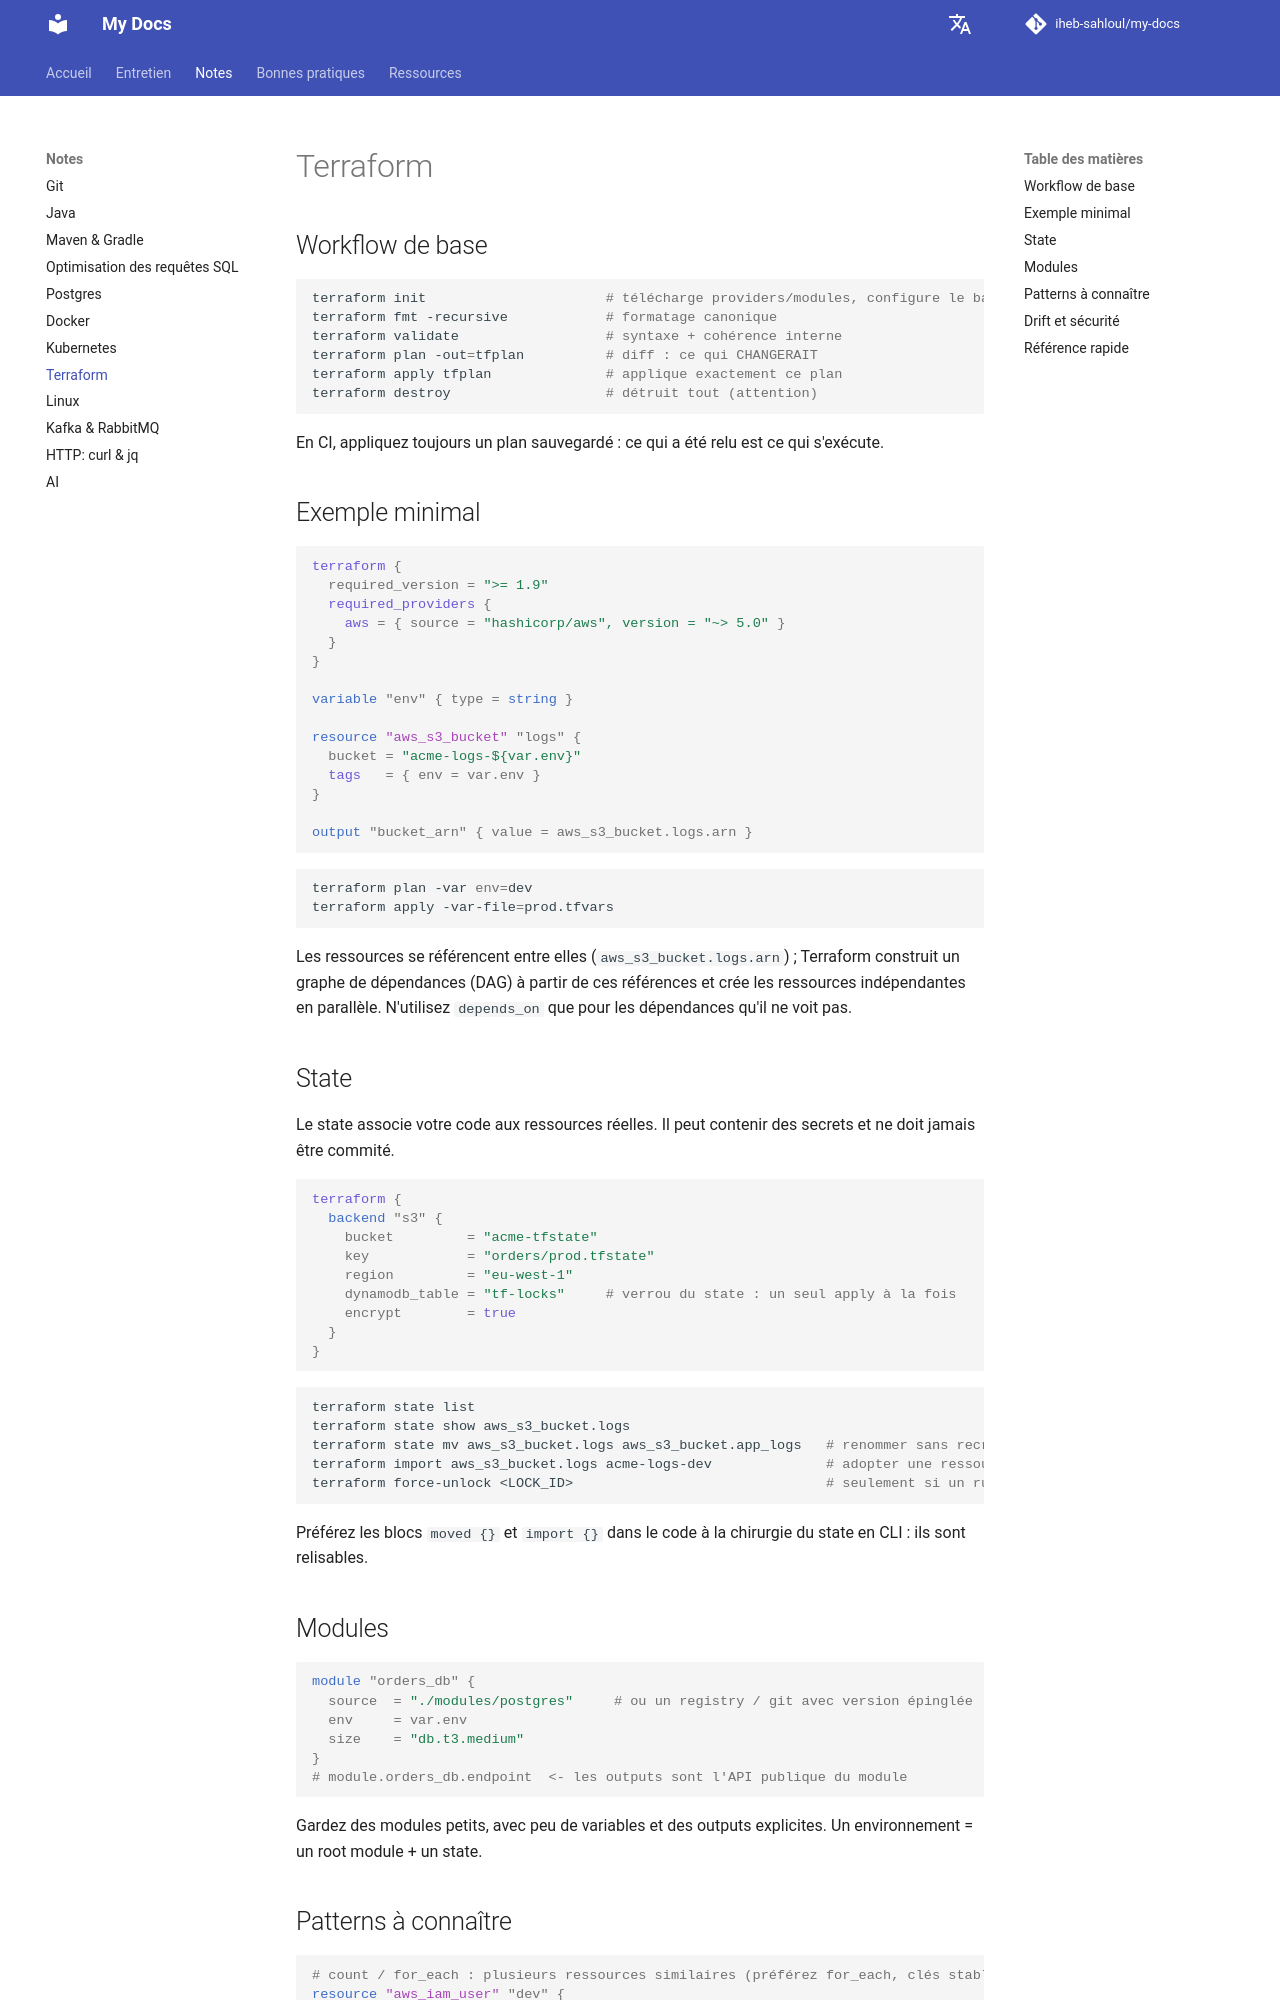

repository: iheb-sahloul/my-docs · page: fr/notes/terraform/index.html · generator: mkdocs

# Terraform

## Workflow de base

```bash
terraform init                      # télécharge providers/modules, configure le backend
terraform fmt -recursive            # formatage canonique
terraform validate                  # syntaxe + cohérence interne
terraform plan -out=tfplan          # diff : ce qui CHANGERAIT
terraform apply tfplan              # applique exactement ce plan
terraform destroy                   # détruit tout (attention)
```

En CI, appliquez toujours un plan sauvegardé : ce qui a été relu est ce qui s'exécute.

## Exemple minimal

```hcl
terraform {
  required_version = ">= 1.9"
  required_providers {
    aws = { source = "hashicorp/aws", version = "~> 5.0" }
  }
}

variable "env" { type = string }

resource "aws_s3_bucket" "logs" {
  bucket = "acme-logs-${var.env}"
  tags   = { env = var.env }
}

output "bucket_arn" { value = aws_s3_bucket.logs.arn }
```

```bash
terraform plan -var env=dev
terraform apply -var-file=prod.tfvars
```

Les ressources se référencent entre elles (`aws_s3_bucket.logs.arn`) ; Terraform construit un graphe de dépendances (DAG) à partir de ces références et crée les ressources indépendantes en parallèle. N'utilisez `depends_on` que pour les dépendances qu'il ne voit pas.

## State

Le state associe votre code aux ressources réelles. Il peut contenir des secrets et ne doit jamais être commité.

```hcl
terraform {
  backend "s3" {
    bucket         = "acme-tfstate"
    key            = "orders/prod.tfstate"
    region         = "eu-west-1"
    dynamodb_table = "tf-locks"     # verrou du state : un seul apply à la fois
    encrypt        = true
  }
}
```

```bash
terraform state list
terraform state show aws_s3_bucket.logs
terraform state mv aws_s3_bucket.logs aws_s3_bucket.app_logs   # renommer sans recréer
terraform import aws_s3_bucket.logs acme-logs-dev              # adopter une ressource existante
terraform force-unlock <LOCK_ID>                               # seulement si un run est mort
```

Préférez les blocs `moved {}` et `import {}` dans le code à la chirurgie du state en CLI : ils sont relisables.

## Modules

```hcl
module "orders_db" {
  source  = "./modules/postgres"     # ou un registry / git avec version épinglée
  env     = var.env
  size    = "db.t3.medium"
}
# module.orders_db.endpoint  <- les outputs sont l'API publique du module
```

Gardez des modules petits, avec peu de variables et des outputs explicites. Un environnement = un root module + un state.
